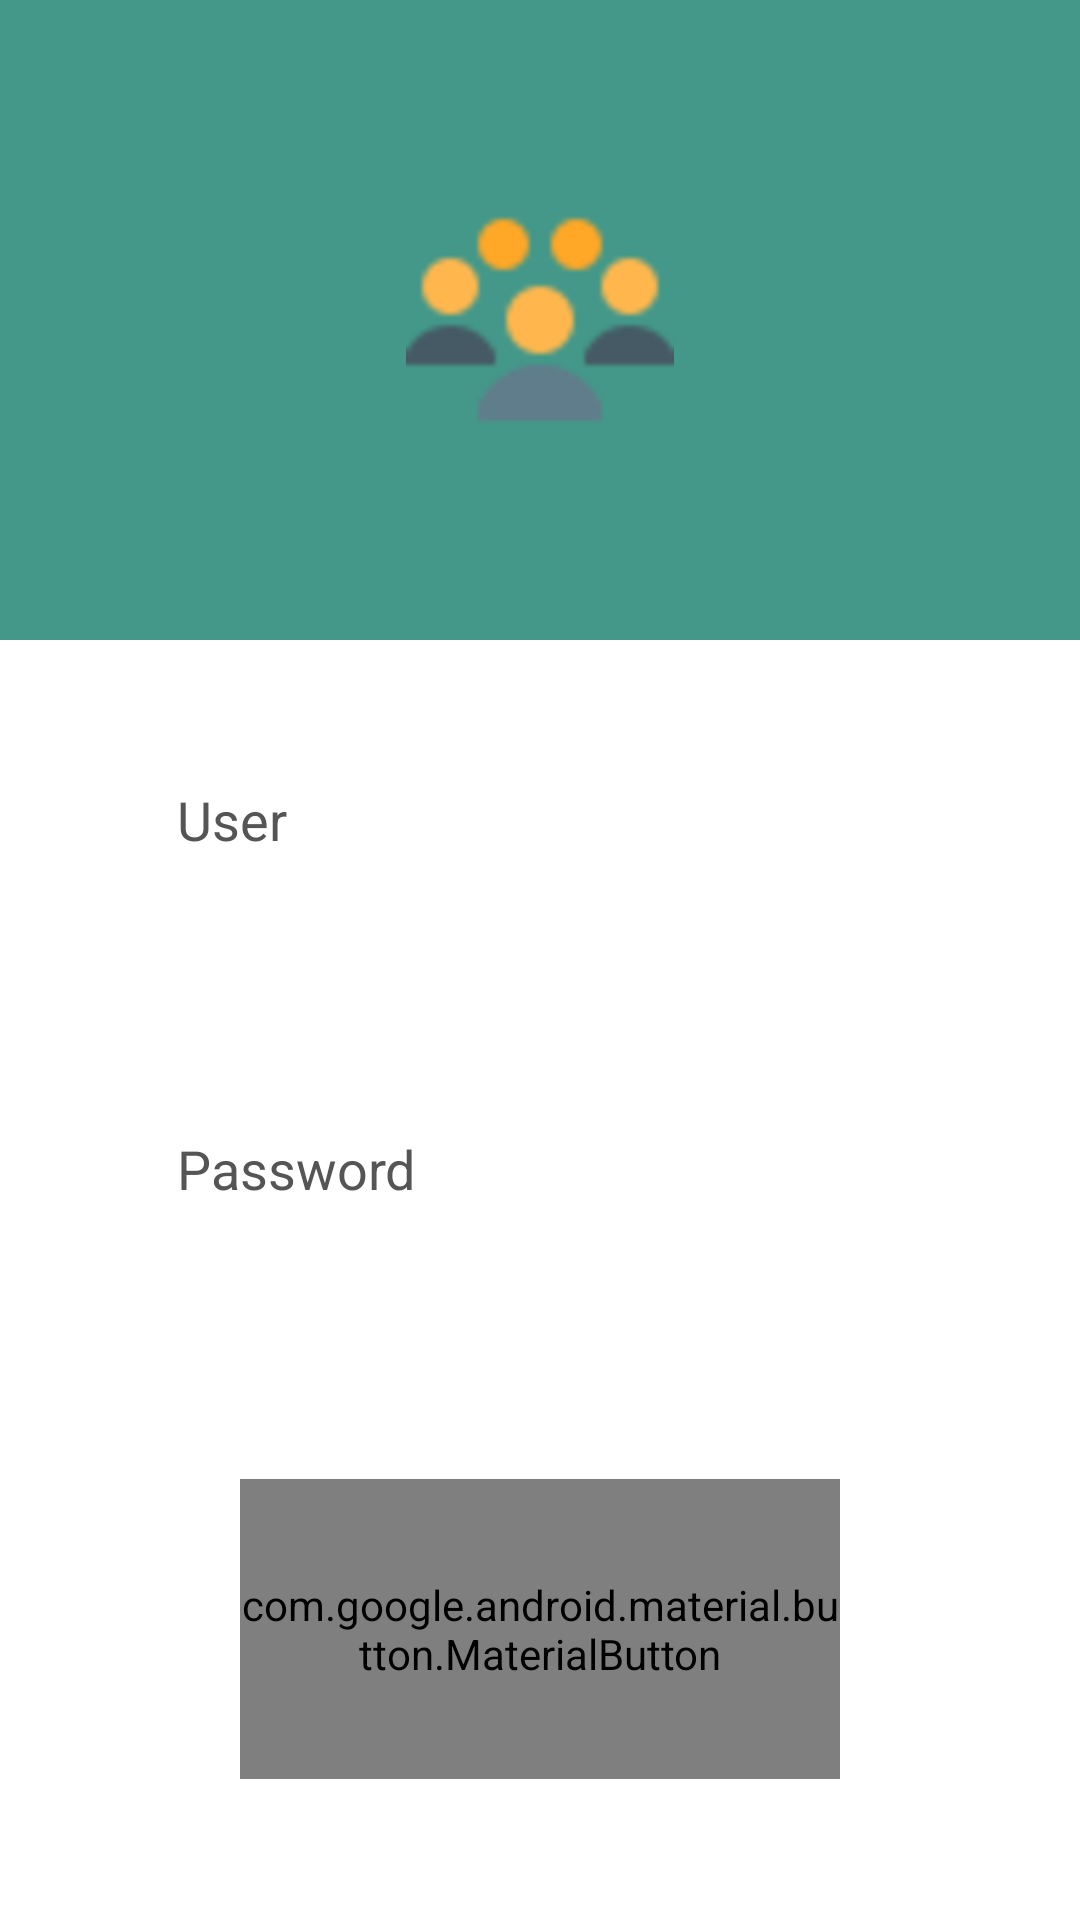

Produce the Android XML layout that renders to this screen, including the resource entries it uses.
<!-- AndroidManifest.xml: application theme AppTheme -->
<!-- res/layout/fragment_login.xml -->
<?xml version="1.0" encoding="utf-8"?>
<LinearLayout xmlns:android="http://schemas.android.com/apk/res/android"
    xmlns:tools="http://schemas.android.com/tools"
    android:layout_width="match_parent"
    android:layout_height="match_parent"
    android:orientation="vertical"
    tools:context=".login.LoginFragment">

    <LinearLayout
        android:layout_width="match_parent"
        android:layout_height="match_parent"
        android:layout_weight="2"
        android:orientation="vertical"
        android:gravity="center"
        android:background="@color/primaryLightColor">

        <android.support.v7.widget.AppCompatImageView
            android:layout_width="wrap_content"
            android:layout_height="wrap_content"
            android:src="@mipmap/ic_launcher_round"
            android:scaleX="1.4"
            android:scaleY="1.4"
            android:scaleType="center"/>
        
            
            
            
            
            
            
            
            
    </LinearLayout>

    <LinearLayout
        android:layout_width="match_parent"
        android:layout_height="match_parent"
        android:layout_weight="1"
        android:orientation="vertical"
        android:background="@color/primaryTextColor">

        <FrameLayout
            android:layout_width="match_parent"
            android:layout_height="match_parent"
            android:layout_weight="2">

            <EditText
                android:id="@+id/editText_user"
                android:layout_width="250dp"
                android:layout_height="50dp"
                android:layout_gravity="center"
                android:ems="10"
                android:hint="@string/user_hint"
                android:textColor="#000000"
                android:textColorHint="#555555"
                android:inputType="textAutoComplete" />

        </FrameLayout>

        <FrameLayout
            android:layout_width="match_parent"
            android:layout_height="match_parent"
            android:layout_weight="2">

            <EditText
                android:id="@+id/editText_password"
                android:layout_width="250dp"
                android:layout_height="50dp"
                android:layout_gravity="center"
                android:ems="10"
                android:textColor="#000000"
                android:textColorHint="#555555"
                android:hint="@string/password_hint"
                android:inputType="textPassword" />
        </FrameLayout>

        <FrameLayout
            android:layout_width="match_parent"
            android:layout_height="match_parent"
            android:layout_weight="1.5">

            <android.support.design.button.MaterialButton
                android:id="@+id/button_login"
                android:layout_width="200dp"
                android:layout_height="100dp"
                android:layout_gravity="center"
                android:gravity="center"
                android:text="@string/login_button"
                android:textSize="20dp"/>
        </FrameLayout>


    </LinearLayout>


</LinearLayout>
<!-- resources referenced by this layout -->
<resources>
  <color name="primaryLightColor">#439889</color>
  <color name="primaryTextColor">#ffffff</color>
  <!-- mipmap ic_launcher_round: png bitmap (mipmap-hdpi, 3791 bytes) -->
  <string name="app_name">Contacts</string>
  <string name="login_button">Log in</string>
  <string name="password_hint">Password</string>
  <string name="user_hint">User</string>
  <style name="AppTheme" parent="@style/Base.V7.Theme.AppCompat">
          
          <item name="colorPrimary">@color/primaryColor</item>
          <item name="colorPrimaryDark">@color/primaryDarkColor</item>
          <item name="colorAccent">@color/secondaryDarkColor</item>
      </style>
  <color name="primaryColor">#00695c</color>
  <color name="primaryDarkColor">#003d33</color>
  <color name="secondaryDarkColor">#a30000</color>
</resources>
